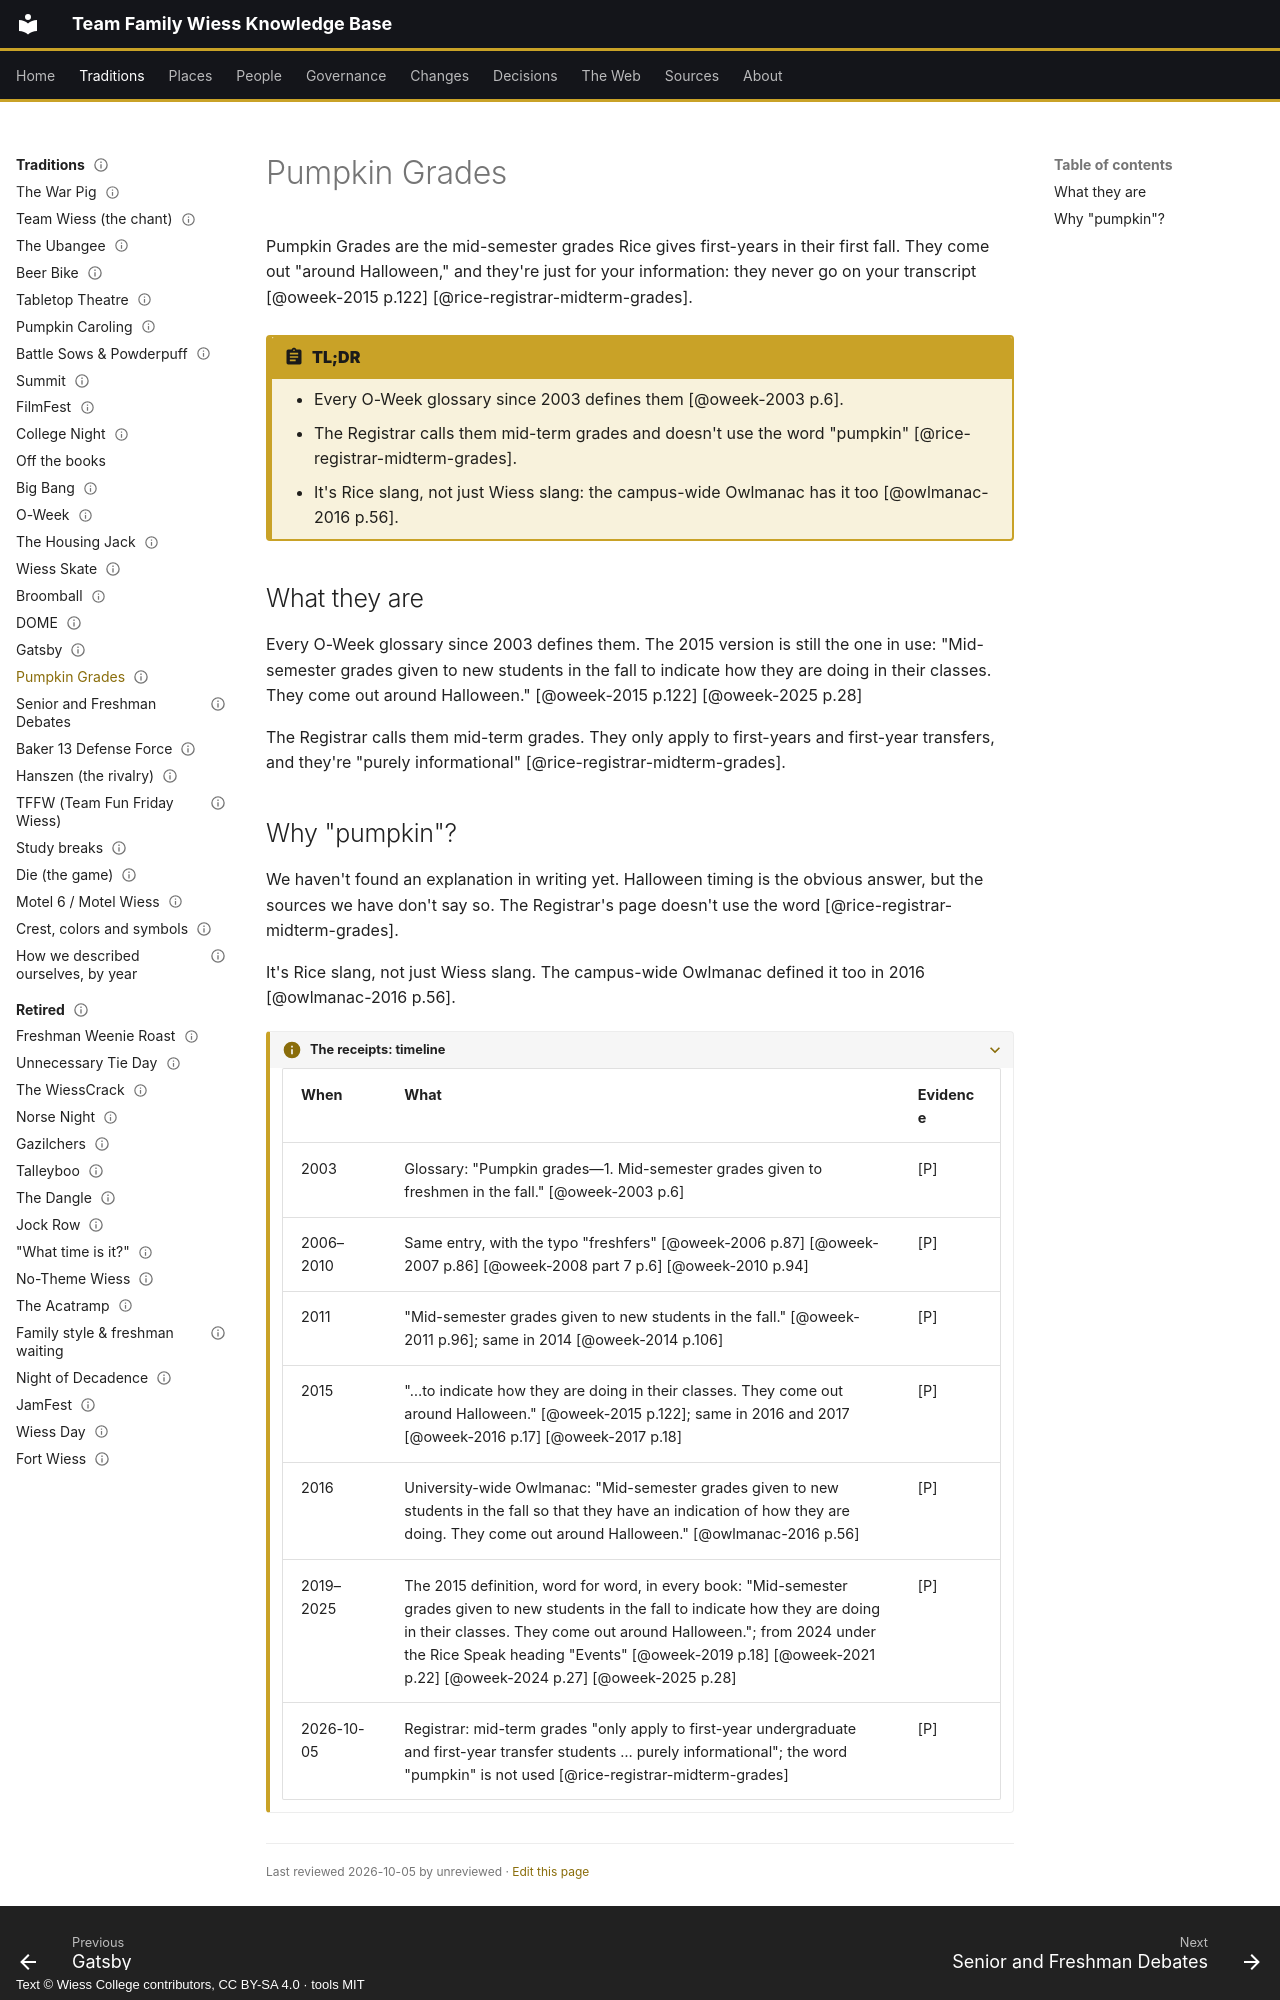

repository: Wiess-College/TFWKB · page: traditions/pumpkin-grades/index.html · generator: mkdocs · copyright: Text © Wiess College contributors, CC BY-SA 4.0 · tools MIT

---
title: Pumpkin Grades
status: draft
last_reviewed: 2026-10-05
reviewed_by: unreviewed
---

# Pumpkin Grades

Pumpkin Grades are the mid-semester grades Rice gives first-years in their first fall. They come out "around Halloween," and they're just for your information: they never go on your transcript [@oweek-2015 p.122] [@rice-registrar-midterm-grades].

!!! abstract "TL;DR"
    - Every O-Week glossary since 2003 defines them [@oweek-2003 p.6].
    - The Registrar calls them mid-term grades and doesn't use the word "pumpkin" [@rice-registrar-midterm-grades].
    - It's Rice slang, not just Wiess slang: the campus-wide Owlmanac has it too [@owlmanac-2016 p.56].

## What they are

Every O-Week glossary since 2003 defines them. The 2015 version is still the one in use: "Mid-semester grades given to new students in the fall to indicate how they are doing in their classes. They come out around Halloween." [@oweek-2015 p.122] [@oweek-2025 p.28]

The Registrar calls them mid-term grades. They only apply to first-years and first-year transfers, and they're "purely informational" [@rice-registrar-midterm-grades].
